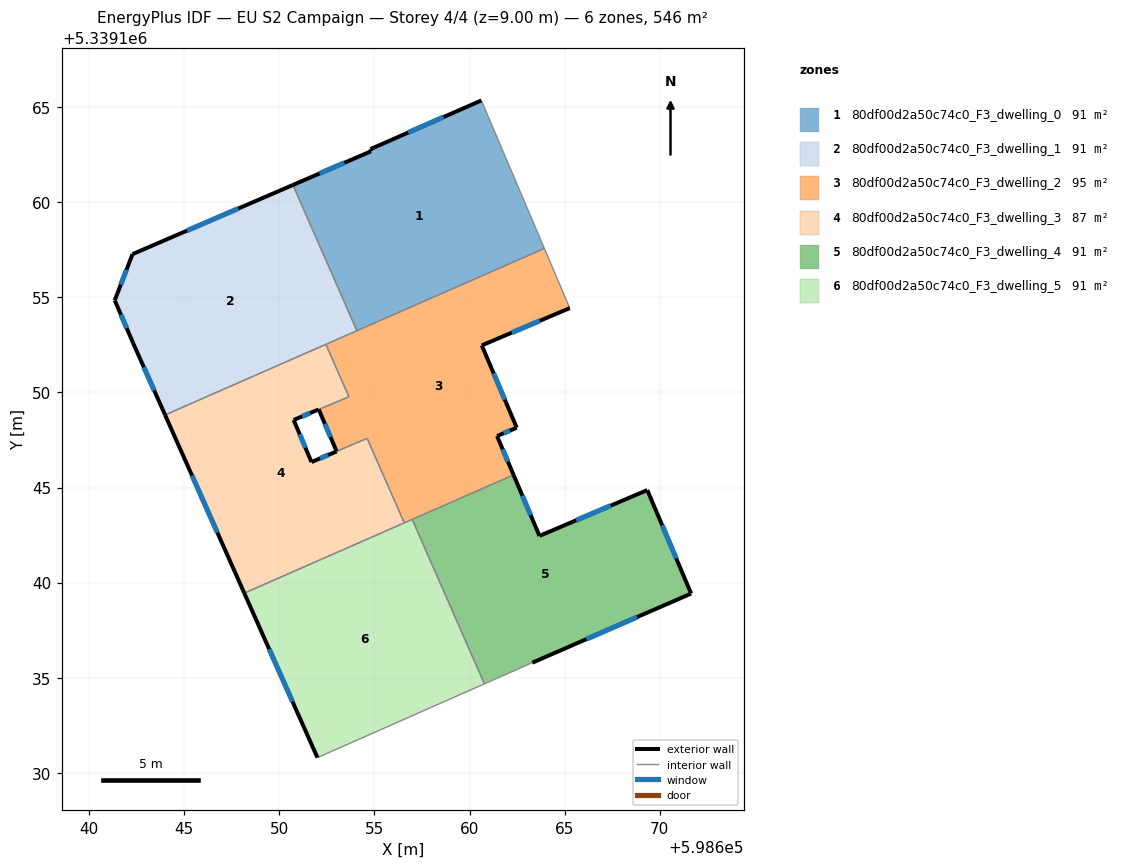
=== STOREY PLAN SPEC (per zone: floor XY polygon, exterior-wall plan segments, windows/doors) ===
zone 1: 80df00d2a50c74c0_F3_dwelling_0  (90.9 m²)
  floor: (598660.62, 5339165.35) (598663.93, 5339157.57) (598654.08, 5339153.24) (598650.72, 5339160.91) (598654.82, 5339162.68) (598654.79, 5339162.79)
  exterior wall: (598660.62, 5339165.35) – (598654.79, 5339162.79)  [6.4 m]
    window: (598658.64, 5339164.48) – (598656.78, 5339163.66)  [1.9 m²]
  exterior wall: (598654.82, 5339162.68) – (598650.72, 5339160.91)  [4.5 m]
    window: (598653.42, 5339162.07) – (598652.11, 5339161.51)  [1.4 m²]
  exterior wall: (598654.79, 5339162.79) – (598654.82, 5339162.68)  [0.1 m]
  interior walls: 3
zone 2: 80df00d2a50c74c0_F3_dwelling_1  (90.9 m²)
  floor: (598650.72, 5339160.91) (598654.08, 5339153.24) (598643.99, 5339148.82) (598642.30, 5339152.62) (598641.35, 5339154.84) (598642.28, 5339157.27)
  exterior wall: (598650.72, 5339160.91) – (598642.28, 5339157.27)  [9.2 m]
    window: (598647.85, 5339159.67) – (598645.15, 5339158.51)  [2.8 m²]
  exterior wall: (598642.30, 5339152.62) – (598643.99, 5339148.82)  [4.2 m]
    window: (598642.88, 5339151.32) – (598643.42, 5339150.11)  [1.3 m²]
  exterior wall: (598641.35, 5339154.84) – (598642.30, 5339152.62)  [2.4 m]
    window: (598641.67, 5339154.08) – (598641.98, 5339153.37)  [0.7 m²]
  exterior wall: (598642.28, 5339157.27) – (598641.35, 5339154.84)  [2.6 m]
    window: (598641.97, 5339156.44) – (598641.67, 5339155.67)  [0.8 m²]
  interior walls: 3
zone 3: 80df00d2a50c74c0_F3_dwelling_2  (95.1 m²)
  floor: (598663.93, 5339157.57) (598665.27, 5339154.43) (598660.64, 5339152.47) (598662.48, 5339148.15) (598661.45, 5339147.71) (598662.31, 5339145.66) (598656.57, 5339143.14) (598654.62, 5339147.59) (598653.01, 5339146.90) (598652.07, 5339149.11) (598653.66, 5339149.77) (598652.45, 5339152.53)
  exterior wall: (598660.64, 5339152.47) – (598665.27, 5339154.43)  [5.0 m]
    window: (598662.22, 5339153.14) – (598663.70, 5339153.77)  [1.5 m²]
  exterior wall: (598662.48, 5339148.15) – (598660.64, 5339152.47)  [4.7 m]
    window: (598661.85, 5339149.62) – (598661.27, 5339151.00)  [1.4 m²]
  exterior wall: (598661.45, 5339147.71) – (598662.48, 5339148.15)  [1.1 m]
    window: (598661.80, 5339147.86) – (598662.13, 5339148.00)  [0.3 m²]
  exterior wall: (598662.31, 5339145.66) – (598661.45, 5339147.71)  [2.2 m]
    window: (598662.02, 5339146.36) – (598661.74, 5339147.01)  [0.7 m²]
  exterior wall: (598652.07, 5339149.11) – (598653.01, 5339146.90)  [2.4 m]
    window: (598652.39, 5339148.36) – (598652.69, 5339147.65)  [0.7 m²]
  interior walls: 9
zone 4: 80df00d2a50c74c0_F3_dwelling_3  (86.8 m²)
  floor: (598653.66, 5339149.77) (598650.75, 5339148.55) (598651.69, 5339146.34) (598654.62, 5339147.58) (598656.57, 5339143.14) (598648.16, 5339139.45) (598643.99, 5339148.82) (598652.45, 5339152.53)
  exterior wall: (598650.75, 5339148.55) – (598652.07, 5339149.10)  [1.4 m]
    window: (598651.20, 5339148.74) – (598651.62, 5339148.92)  [0.4 m²]
  exterior wall: (598651.69, 5339146.34) – (598650.75, 5339148.55)  [2.4 m]
    window: (598651.37, 5339147.09) – (598651.07, 5339147.80)  [0.7 m²]
  exterior wall: (598643.99, 5339148.82) – (598648.16, 5339139.45)  [10.2 m]
    window: (598645.41, 5339145.63) – (598646.74, 5339142.64)  [3.1 m²]
  exterior wall: (598653.01, 5339146.90) – (598651.69, 5339146.34)  [1.4 m]
    window: (598652.56, 5339146.71) – (598652.14, 5339146.53)  [0.4 m²]
  interior walls: 6
zone 5: 80df00d2a50c74c0_F3_dwelling_4  (90.9 m²)
  floor: (598669.34, 5339144.87) (598671.65, 5339139.43) (598663.30, 5339135.79) (598660.78, 5339134.68) (598656.99, 5339143.33) (598662.31, 5339145.66) (598663.68, 5339142.46)
  exterior wall: (598671.65, 5339139.43) – (598669.34, 5339144.87)  [5.9 m]
    window: (598670.87, 5339141.28) – (598670.13, 5339143.02)  [1.8 m²]
  exterior wall: (598663.30, 5339135.79) – (598671.65, 5339139.43)  [9.1 m]
    window: (598666.14, 5339137.03) – (598668.81, 5339138.19)  [2.8 m²]
  exterior wall: (598663.68, 5339142.46) – (598662.31, 5339145.66)  [3.5 m]
    window: (598663.21, 5339143.55) – (598662.78, 5339144.57)  [1.1 m²]
  exterior wall: (598669.34, 5339144.87) – (598663.68, 5339142.46)  [6.2 m]
    window: (598667.42, 5339144.05) – (598665.61, 5339143.28)  [1.9 m²]
  interior walls: 3
zone 6: 80df00d2a50c74c0_F3_dwelling_5  (90.9 m²)
  floor: (598656.99, 5339143.33) (598660.78, 5339134.68) (598652.00, 5339130.80) (598648.16, 5339139.45)
  exterior wall: (598648.16, 5339139.45) – (598652.00, 5339130.80)  [9.5 m]
    window: (598649.47, 5339136.51) – (598650.70, 5339133.74)  [2.9 m²]
  interior walls: 4

=== DERIVED (storey summary) ===
Building: EU S2 Campaign
Storey: 4 of 4  (floor level z = 9.00 m)
Storey gross floor area: 545.6 m²
Zones on this storey: 6
  - 80df00d2a50c74c0_F3_dwelling_0: floor 90.9 m²; exterior wall 11.0 m (32.9 m²); 2 window(s) 3.3 m²; WWR 10.1%
  - 80df00d2a50c74c0_F3_dwelling_1: floor 90.9 m²; exterior wall 18.4 m (55.1 m²); 4 window(s) 5.6 m²; WWR 10.2%
  - 80df00d2a50c74c0_F3_dwelling_2: floor 95.1 m²; exterior wall 15.5 m (46.4 m²); 5 window(s) 4.7 m²; WWR 10.2%
  - 80df00d2a50c74c0_F3_dwelling_3: floor 86.8 m²; exterior wall 15.5 m (46.5 m²); 4 window(s) 4.8 m²; WWR 10.2%
  - 80df00d2a50c74c0_F3_dwelling_4: floor 90.9 m²; exterior wall 24.7 m (74.0 m²); 4 window(s) 7.6 m²; WWR 10.2%
  - 80df00d2a50c74c0_F3_dwelling_5: floor 90.9 m²; exterior wall 9.5 m (28.4 m²); 1 window(s) 2.9 m²; WWR 10.2%
Zone adjacency (shared interzone walls):
  - 80df00d2a50c74c0_F3_dwelling_0 ↔ 80df00d2a50c74c0_F3_dwelling_1
  - 80df00d2a50c74c0_F3_dwelling_0 ↔ 80df00d2a50c74c0_F3_dwelling_2
  - 80df00d2a50c74c0_F3_dwelling_1 ↔ 80df00d2a50c74c0_F3_dwelling_2
  - 80df00d2a50c74c0_F3_dwelling_1 ↔ 80df00d2a50c74c0_F3_dwelling_3
  - 80df00d2a50c74c0_F3_dwelling_2 ↔ 80df00d2a50c74c0_F3_dwelling_3
  - 80df00d2a50c74c0_F3_dwelling_2 ↔ 80df00d2a50c74c0_F3_dwelling_4
  - 80df00d2a50c74c0_F3_dwelling_2 ↔ 80df00d2a50c74c0_F3_dwelling_5
  - 80df00d2a50c74c0_F3_dwelling_3 ↔ 80df00d2a50c74c0_F3_dwelling_5
  - 80df00d2a50c74c0_F3_dwelling_4 ↔ 80df00d2a50c74c0_F3_dwelling_5